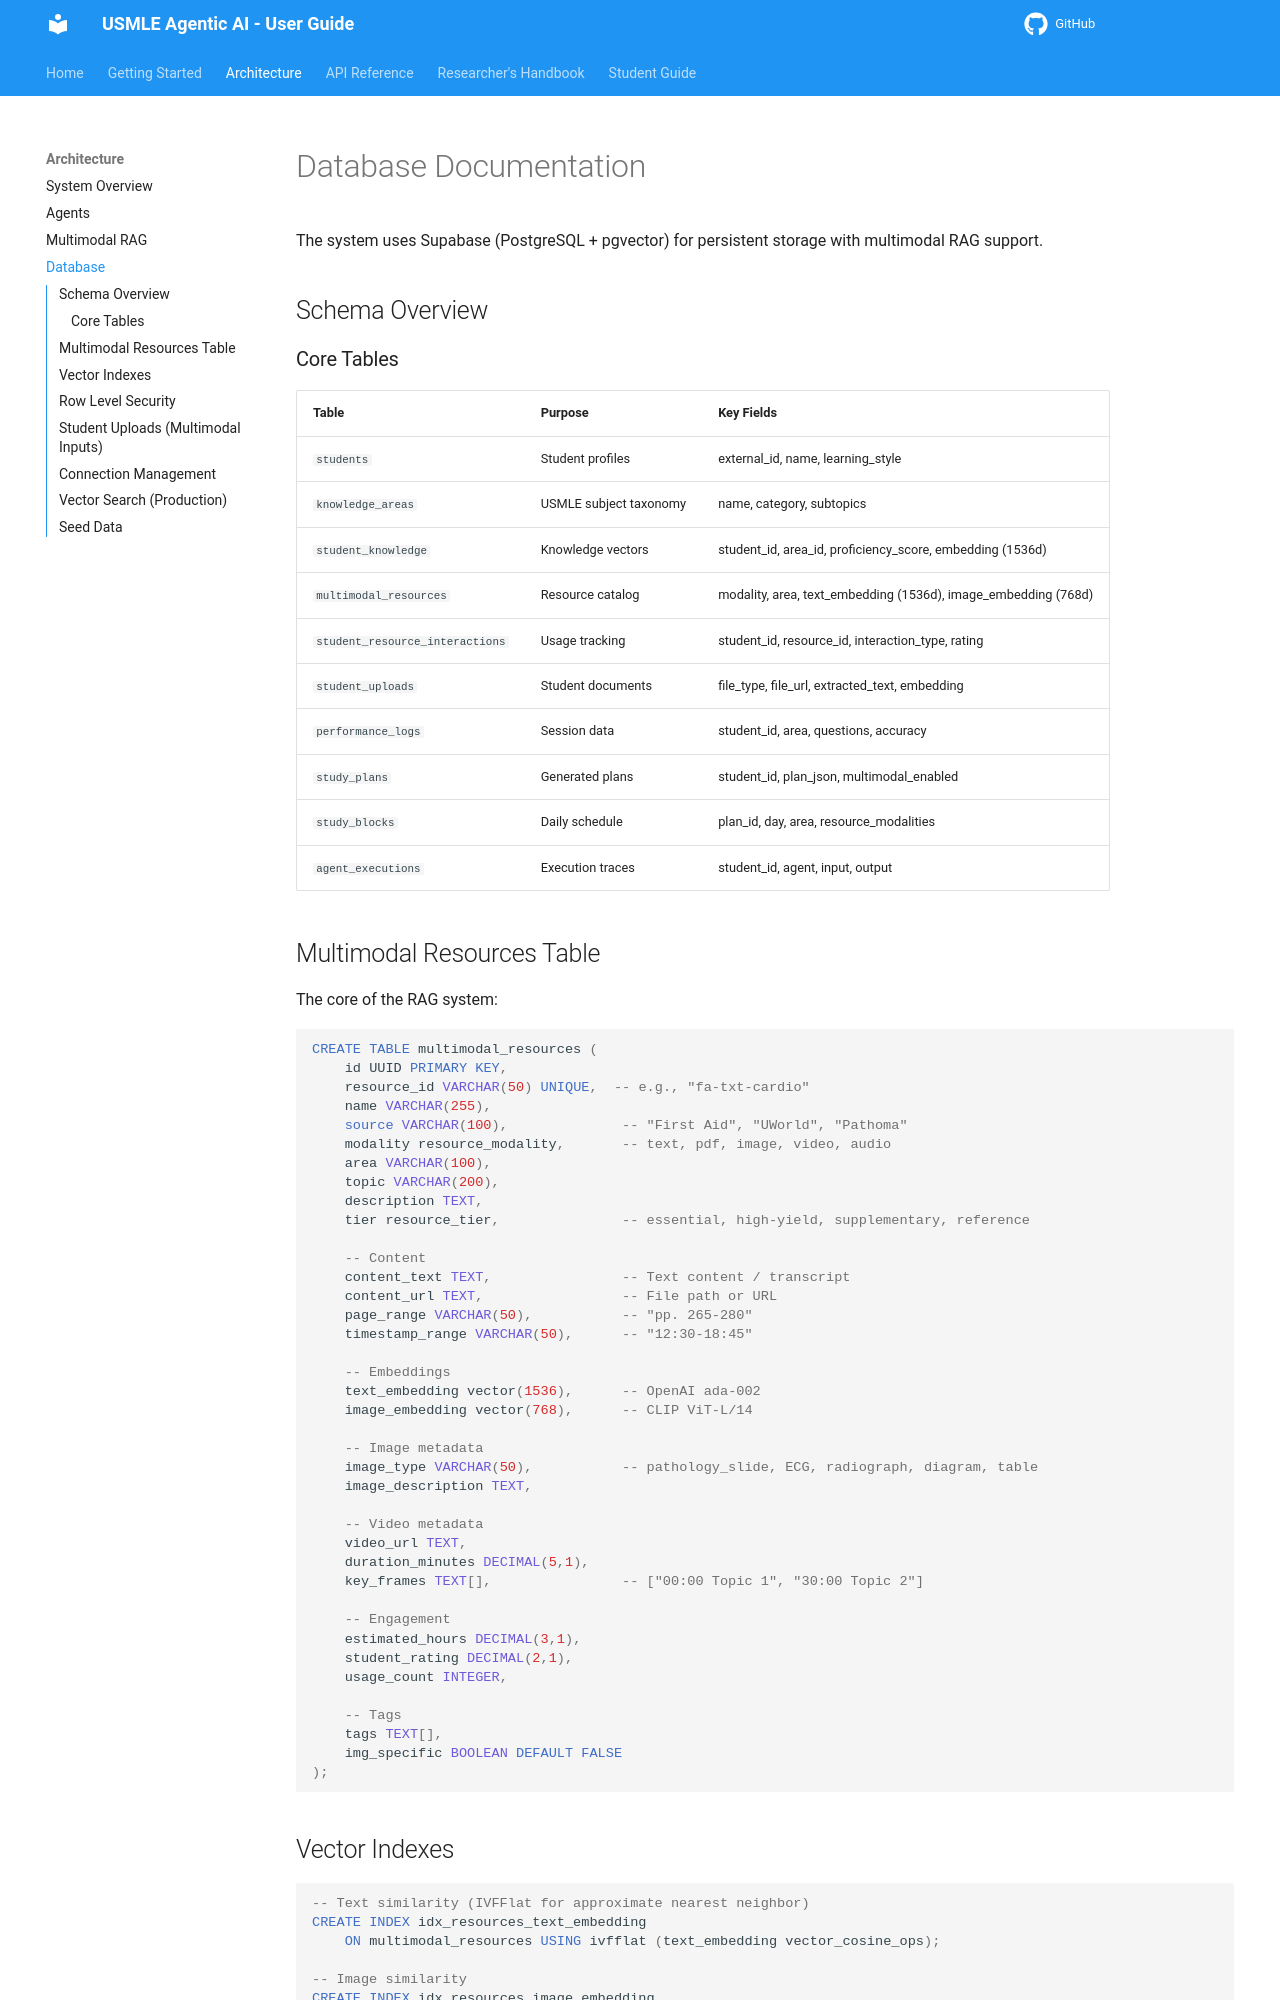

repository: ssnelavala-masstcs/Agentic-AI-for-USMLE-Prep · page: architecture/database/index.html · generator: mkdocs

# Database Documentation

The system uses Supabase (PostgreSQL + pgvector) for persistent storage with multimodal RAG support.

## Schema Overview

### Core Tables

| Table | Purpose | Key Fields |
|-------|---------|------------|
| `students` | Student profiles | external_id, name, learning_style |
| `knowledge_areas` | USMLE subject taxonomy | name, category, subtopics |
| `student_knowledge` | Knowledge vectors | student_id, area_id, proficiency_score, embedding (1536d) |
| `multimodal_resources` | Resource catalog | modality, area, text_embedding (1536d), image_embedding (768d) |
| `student_resource_interactions` | Usage tracking | student_id, resource_id, interaction_type, rating |
| `student_uploads` | Student documents | file_type, file_url, extracted_text, embedding |
| `performance_logs` | Session data | student_id, area, questions, accuracy |
| `study_plans` | Generated plans | student_id, plan_json, multimodal_enabled |
| `study_blocks` | Daily schedule | plan_id, day, area, resource_modalities |
| `agent_executions` | Execution traces | student_id, agent, input, output |

## Multimodal Resources Table

The core of the RAG system:

```sql
CREATE TABLE multimodal_resources (
    id UUID PRIMARY KEY,
    resource_id VARCHAR(50) UNIQUE,  -- e.g., "fa-txt-cardio"
    name VARCHAR(255),
    source VARCHAR(100),              -- "First Aid", "UWorld", "Pathoma"
    modality resource_modality,       -- text, pdf, image, video, audio
    area VARCHAR(100),
    topic VARCHAR(200),
    description TEXT,
    tier resource_tier,               -- essential, high-yield, supplementary, reference
    
    -- Content
    content_text TEXT,                -- Text content / transcript
    content_url TEXT,                 -- File path or URL
    page_range VARCHAR(50),           -- "pp. 265-280"
    timestamp_range VARCHAR(50),      -- "12:30-18:45"
    
    -- Embeddings
    text_embedding vector(1536),      -- OpenAI ada-002
    image_embedding vector(768),      -- CLIP ViT-L/14
    
    -- Image metadata
    image_type VARCHAR(50),           -- pathology_slide, ECG, radiograph, diagram, table
    image_description TEXT,
    
    -- Video metadata
    video_url TEXT,
    duration_minutes DECIMAL(5,1),
    key_frames TEXT[],                -- ["00:00 Topic 1", "30:00 Topic 2"]
    
    -- Engagement
    estimated_hours DECIMAL(3,1),
    student_rating DECIMAL(2,1),
    usage_count INTEGER,
    
    -- Tags
    tags TEXT[],
    img_specific BOOLEAN DEFAULT FALSE
);
```
